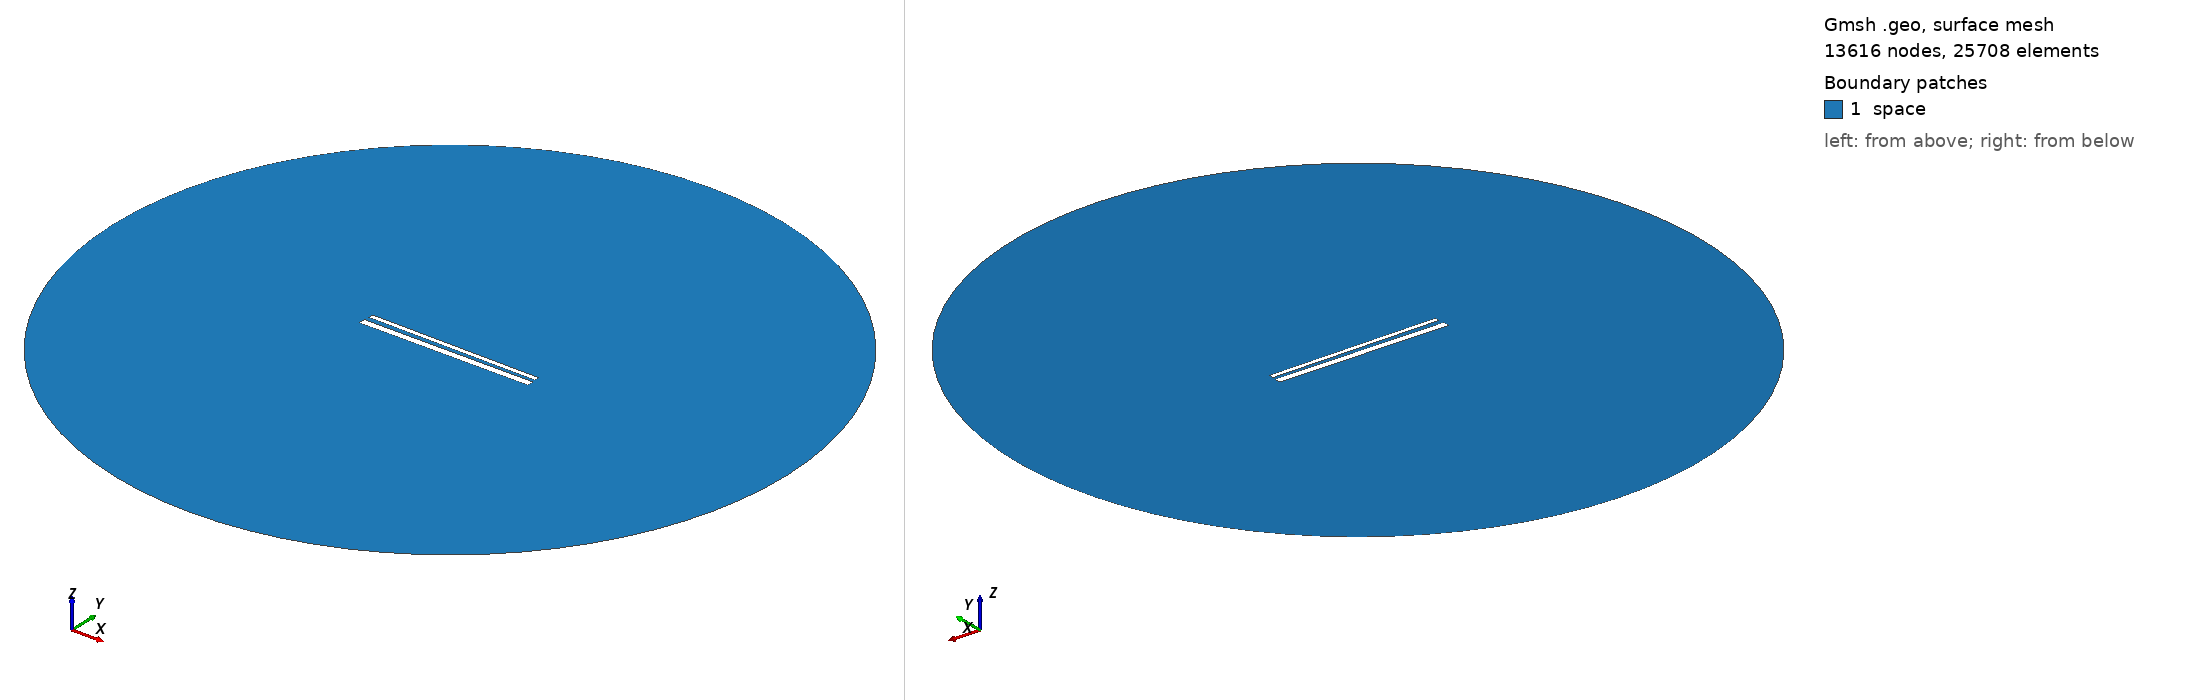

Gmsh geometry script, surface-meshed: 13616 nodes, 25708 surface elements. Boundary patches (legend numbers): 1 space. Left view from above one corner, right view from below the opposite corner. Legend entries are the model's physical surfaces. The drawing asked Gmsh for element sizes between 1% and 20% of the model's largest extent; the script's own settings can give other sizes.

=== 748.geo (drawn) ===
// Set the geometry kernel
SetFactory("OpenCASCADE");

//---------------------------------------
// Rectangles
//---------------------------------------

// Rectangle 1 (top)
Point(1) = {-49.51111111111111, 1.461111111111111, 0, 1.0};
Point(2) = {49.51111111111111, 1.461111111111111, 0, 1.0};
Point(3) = {49.51111111111111, 4.483333333333333, 0, 1.0};
Point(4) = {-49.51111111111111, 4.483333333333333, 0, 1.0};

Line(1) = {1, 2};
Line(2) = {2, 3};
Line(3) = {3, 4};
Line(4) = {4, 1};

Line Loop(1) = {1, 2, 3, 4};
Plane Surface(1) = {1};

Rotate { {0, 0, 1}, {0,  0.9722222222222222,  0}, -0.01 } {
  Surface{1};
}

// Rectangle 2 (bottom)
Point(5) = {-50,-0.9722222222222222, 0, 1.0};
Point(6) = { 50,-0.9722222222222222, 0, 1.0};
Point(7) = { 50,-4.972222222222222, 0, 1.0};
Point(8) = {-50,-4.972222222222222, 0, 1.0};

Line(5) = {5, 6};
Line(6) = {6, 7};
Line(7) = {7, 8};
Line(8) = {8, 5};

Line Loop(2) = {5, 6, 7, 8};
Plane Surface(2) = {2}; 


//---------------------------------------
// Circle
//---------------------------------------

// Define points
Point(9) = {0, 0, 0};        // Center
Point(10) = {200, 0, 0};     // Start point
Point(11) = {0, 200, 0};     // 90 degrees
Point(12) = {-200, 0, 0};    // 180 degrees
Point(13) = {0, -200, 0};    // 270 degrees

// Define circle arcs (each needs start, center, end)
Circle(9) = {10, 9, 11};
Circle(10) = {11, 9, 12};
Circle(11) = {12, 9, 13};
Circle(12) = {13, 9, 10};

// Define curve loop and surface if needed
Curve Loop(3) = {9, 10, 11, 12};
Surface(3) = {3};

// Subtract Rectangles from Circle
BooleanDifference{ Surface{3}; Delete; }{ Surface{1}; Surface{2}; Delete; }

//---------------------------------------
// Transfinite Lines and Surface
//---------------------------------------
r = 7;
Transfinite Line {1, 3} = 50*r Using Progression 1;
Transfinite Line {2, 4} = 2*r Using Progression 1;
Transfinite Line {5, 7} = 50*r Using Progression 1;
Transfinite Line {6, 8} = 2*r Using Progression 1;
Transfinite Line {9, 10, 11, 12} = 20 Using Progression 1;

//---------------------------------------
// Define Physical Groups
//---------------------------------------                

//--- Physical Curves
// Physical groups for boundaries
Physical Line("force_segment", 10) = {1};
Physical Line("upper_plate", 11) = {2, 3, 4};
Physical Line("lower_plate", 12) = {5, 6, 7, 8};
Physical Line("boundary", 20) = {9, 10, 11, 12};

//--- Physical Surfaces
Physical Surface("space", 30) = {3};

//---------------------------------------
// 6. Generate the Mesh
//---------------------------------------
Mesh 2;  // 2D mesh generation
